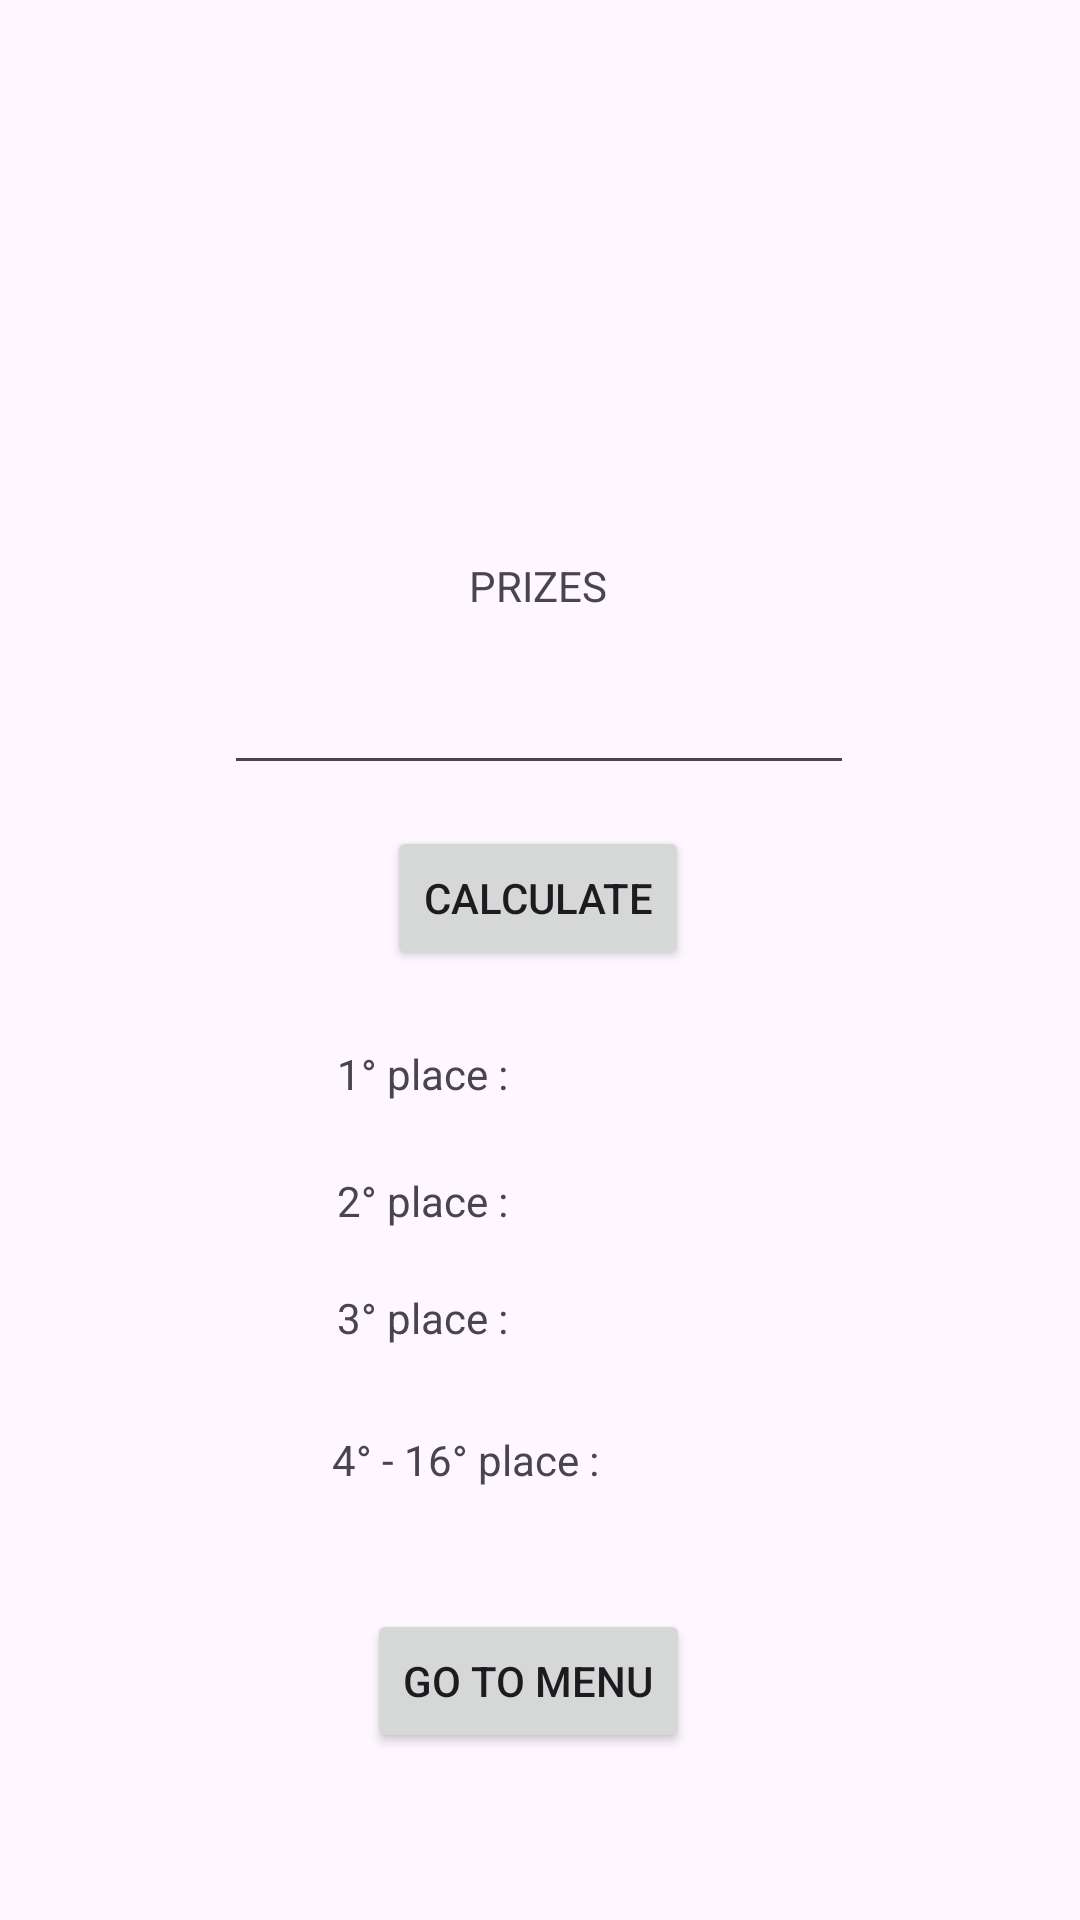

Android layout source for this screen:
<!-- AndroidManifest.xml: application theme Theme.ExamenParcial_Garay22101570 -->
<!-- res/layout/activity_prizes.xml -->
<?xml version="1.0" encoding="utf-8"?>
<androidx.constraintlayout.widget.ConstraintLayout xmlns:android="http://schemas.android.com/apk/res/android"
    xmlns:app="http://schemas.android.com/apk/res-auto"
    xmlns:tools="http://schemas.android.com/tools"
    android:id="@+id/main"
    android:layout_width="match_parent"
    android:layout_height="match_parent"
    tools:context=".PrizesActivity">

    <ImageView
        android:id="@+id/imageView"
        android:layout_width="346dp"
        android:layout_height="144dp"
        android:layout_marginBottom="13dp"
        app:layout_constraintBottom_toBottomOf="parent"
        app:layout_constraintEnd_toEndOf="parent"
        app:layout_constraintHorizontal_bias="0.492"
        app:layout_constraintStart_toStartOf="parent"
        app:layout_constraintTop_toTopOf="parent"
        app:layout_constraintVertical_bias="0.071"
        app:srcCompat="@drawable/copaamerica" />

    <TextView
        android:id="@+id/textView4"
        android:layout_width="wrap_content"
        android:layout_height="wrap_content"
        android:text="PRIZES"
        app:layout_constraintBottom_toBottomOf="parent"
        app:layout_constraintEnd_toEndOf="parent"
        app:layout_constraintHorizontal_bias="0.498"
        app:layout_constraintStart_toStartOf="parent"
        app:layout_constraintTop_toTopOf="parent"
        app:layout_constraintVertical_bias="0.299" />

    <EditText
        android:id="@+id/etPremioTotal"
        android:layout_width="wrap_content"
        android:layout_height="wrap_content"
        android:ems="10"
        android:inputType="text"
        app:layout_constraintBottom_toBottomOf="parent"
        app:layout_constraintEnd_toEndOf="parent"
        app:layout_constraintHorizontal_bias="0.497"
        app:layout_constraintStart_toStartOf="parent"
        app:layout_constraintTop_toTopOf="parent"
        app:layout_constraintVertical_bias="0.368" />

    <Button
        android:id="@+id/btnCalculate"
        android:layout_width="wrap_content"
        android:layout_height="wrap_content"
        android:text="CALCULATE"
        app:layout_constraintBottom_toBottomOf="parent"
        app:layout_constraintEnd_toEndOf="parent"
        app:layout_constraintHorizontal_bias="0.498"
        app:layout_constraintStart_toStartOf="parent"
        app:layout_constraintTop_toTopOf="parent"
        app:layout_constraintVertical_bias="0.465" />

    <TextView
        android:id="@+id/textView5"
        android:layout_width="wrap_content"
        android:layout_height="wrap_content"
        android:text="1° place :"
        app:layout_constraintBottom_toBottomOf="parent"
        app:layout_constraintEnd_toEndOf="parent"
        app:layout_constraintHorizontal_bias="0.371"
        app:layout_constraintStart_toStartOf="parent"
        app:layout_constraintTop_toTopOf="parent"
        app:layout_constraintVertical_bias="0.561" />

    <TextView
        android:id="@+id/textView6"
        android:layout_width="wrap_content"
        android:layout_height="wrap_content"
        android:text="2° place :"
        app:layout_constraintBottom_toBottomOf="parent"
        app:layout_constraintEnd_toEndOf="parent"
        app:layout_constraintHorizontal_bias="0.371"
        app:layout_constraintStart_toStartOf="parent"
        app:layout_constraintTop_toTopOf="parent"
        app:layout_constraintVertical_bias="0.629" />

    <TextView
        android:id="@+id/textView7"
        android:layout_width="wrap_content"
        android:layout_height="wrap_content"
        android:text="3° place :"
        app:layout_constraintBottom_toBottomOf="parent"
        app:layout_constraintEnd_toEndOf="parent"
        app:layout_constraintHorizontal_bias="0.371"
        app:layout_constraintStart_toStartOf="parent"
        app:layout_constraintTop_toTopOf="parent"
        app:layout_constraintVertical_bias="0.692" />

    <TextView
        android:id="@+id/textView8"
        android:layout_width="wrap_content"
        android:layout_height="wrap_content"
        android:text="4° - 16° place :"
        app:layout_constraintBottom_toBottomOf="parent"
        app:layout_constraintEnd_toEndOf="parent"
        app:layout_constraintHorizontal_bias="0.408"
        app:layout_constraintStart_toStartOf="parent"
        app:layout_constraintTop_toTopOf="parent"
        app:layout_constraintVertical_bias="0.768" />

    <TextView
        android:id="@+id/txtprimero"
        android:layout_width="wrap_content"
        android:layout_height="wrap_content"
        app:layout_constraintBottom_toBottomOf="parent"
        app:layout_constraintEnd_toEndOf="parent"
        app:layout_constraintHorizontal_bias="0.669"
        app:layout_constraintStart_toStartOf="parent"
        app:layout_constraintTop_toTopOf="parent"
        app:layout_constraintVertical_bias="0.561" />

    <TextView
        android:id="@+id/txtsegundo"
        android:layout_width="wrap_content"
        android:layout_height="wrap_content"
        app:layout_constraintBottom_toBottomOf="parent"
        app:layout_constraintEnd_toEndOf="parent"
        app:layout_constraintHorizontal_bias="0.669"
        app:layout_constraintStart_toStartOf="parent"
        app:layout_constraintTop_toTopOf="parent"
        app:layout_constraintVertical_bias="0.629" />

    <TextView
        android:id="@+id/txttercero"
        android:layout_width="wrap_content"
        android:layout_height="wrap_content"
        app:layout_constraintBottom_toBottomOf="parent"
        app:layout_constraintEnd_toEndOf="parent"
        app:layout_constraintHorizontal_bias="0.669"
        app:layout_constraintStart_toStartOf="parent"
        app:layout_constraintTop_toTopOf="parent"
        app:layout_constraintVertical_bias="0.692" />

    <TextView
        android:id="@+id/txtotros"
        android:layout_width="wrap_content"
        android:layout_height="wrap_content"
        app:layout_constraintBaseline_toBaselineOf="@+id/textView8"
        app:layout_constraintEnd_toEndOf="parent"
        app:layout_constraintHorizontal_bias="0.669"
        app:layout_constraintStart_toStartOf="parent" />

    <Button
        android:id="@+id/btngotomenu"
        android:layout_width="wrap_content"
        android:layout_height="wrap_content"
        android:text="GO TO MENU"
        app:layout_constraintBottom_toBottomOf="parent"
        app:layout_constraintEnd_toEndOf="parent"
        app:layout_constraintHorizontal_bias="0.485"
        app:layout_constraintStart_toStartOf="parent"
        app:layout_constraintTop_toTopOf="parent"
        app:layout_constraintVertical_bias="0.906" />
</androidx.constraintlayout.widget.ConstraintLayout>
<!-- resources referenced by this layout -->
<resources>
  <style name="Theme.ExamenParcial_Garay22101570" parent="Base.Theme.ExamenParcial_Garay22101570" />
  <style name="Base.Theme.ExamenParcial_Garay22101570" parent="Theme.Material3.DayNight.NoActionBar">
          
          
      </style>
</resources>
